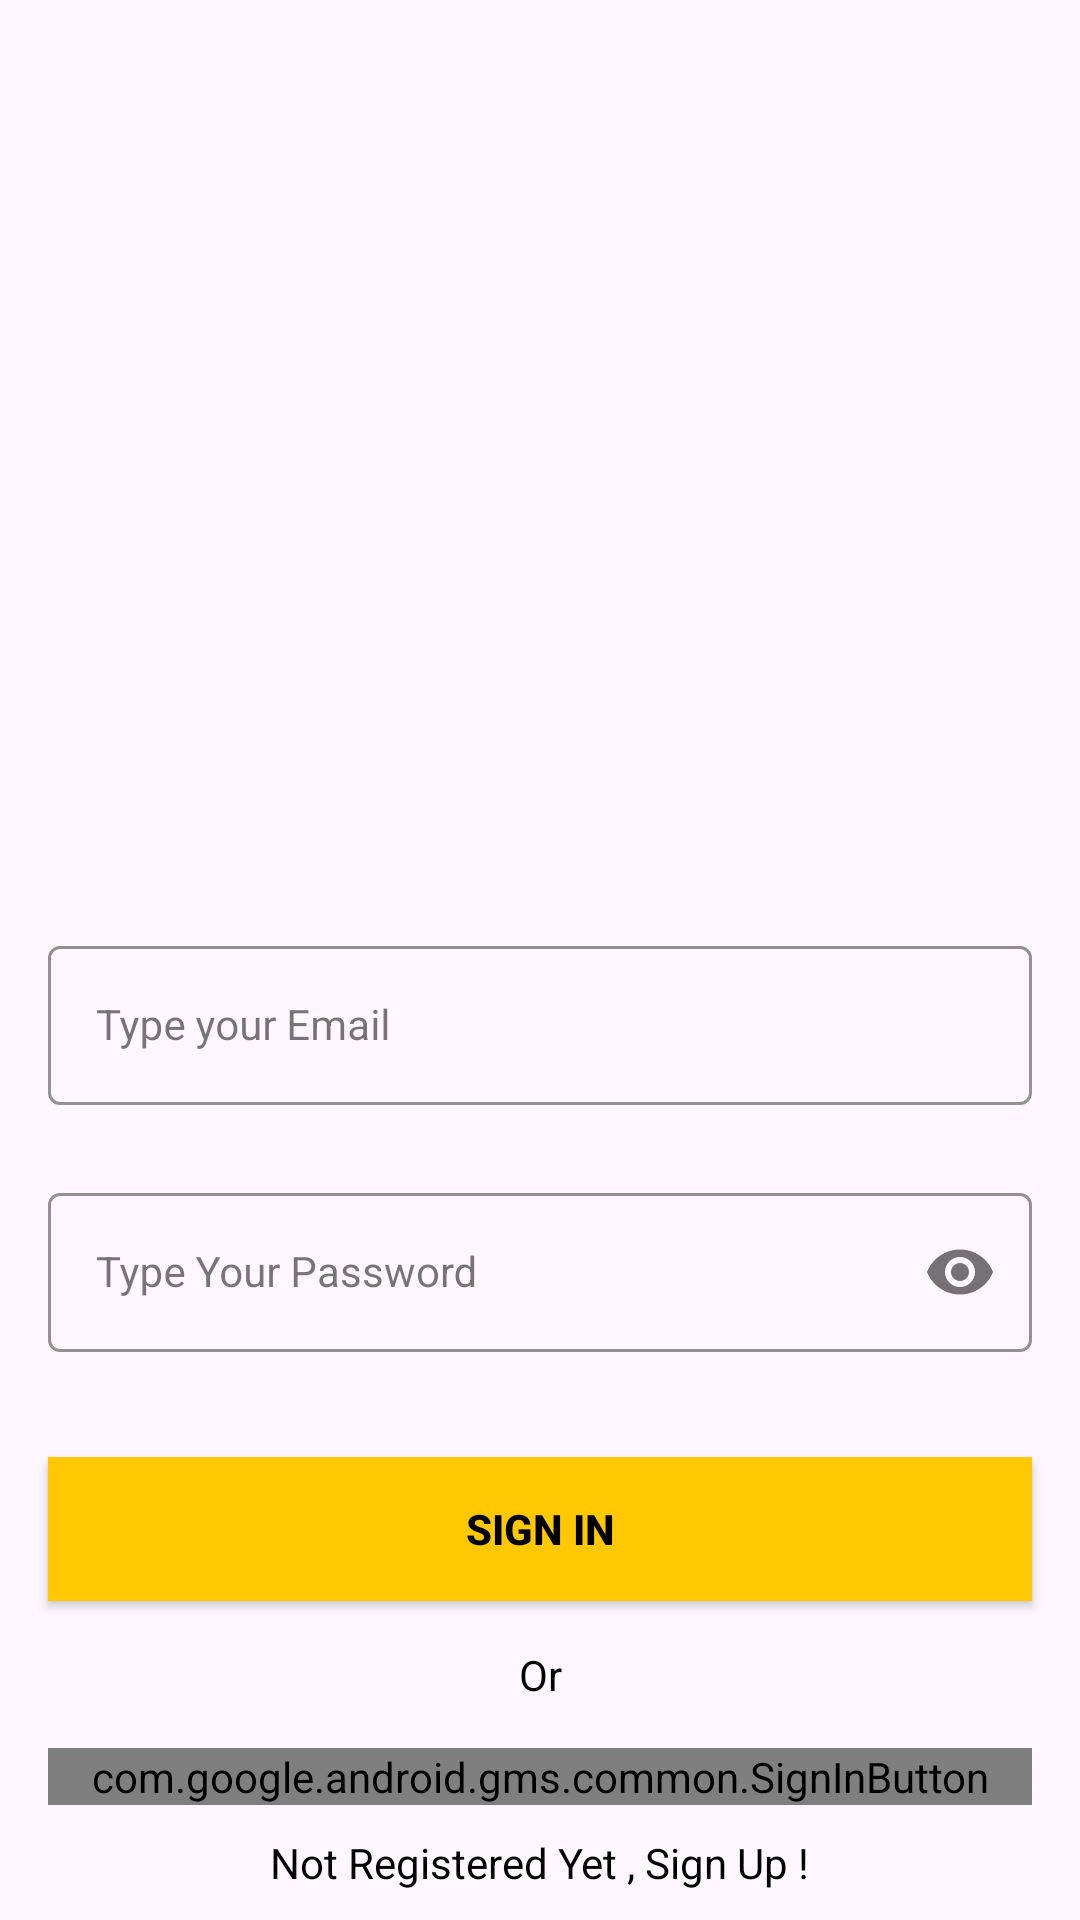

Reconstruct the res/layout file that produces this screen, plus the resources it refers to.
<!-- AndroidManifest.xml: application theme Theme.MediApp -->
<!-- res/layout/activity_sign_in.xml -->
<?xml version="1.0" encoding="utf-8"?>
<androidx.constraintlayout.widget.ConstraintLayout xmlns:android="http://schemas.android.com/apk/res/android"
    xmlns:app="http://schemas.android.com/apk/res-auto"
    xmlns:tools="http://schemas.android.com/tools"
    android:layout_width="match_parent"
    android:layout_height="match_parent"
    android:background="@drawable/signin_screen"
    tools:context=".view.SignInActivity">

    <com.google.android.material.textfield.TextInputLayout
        android:id="@+id/emailLayout"
        style="@style/LoginTextInputOuterFieldStyle"
        android:layout_width="match_parent"
        android:layout_height="wrap_content"
        android:layout_marginHorizontal="16dp"
        android:layout_marginTop="310dp"
        app:boxStrokeColor="@color/yellow"
        app:hintTextColor="@color/yellow"
        app:layout_constraintEnd_toEndOf="parent"
        app:layout_constraintHorizontal_bias="0.5"
        app:layout_constraintStart_toStartOf="parent"
        app:layout_constraintTop_toTopOf="parent">

        <com.google.android.material.textfield.TextInputEditText
            android:id="@+id/emailEt"
            style="@style/LoginTextInputInnerFieldStyle"
            android:layout_width="match_parent"
            android:layout_height="wrap_content"
            android:hint="Type your Email"
            android:inputType="textEmailAddress" />
    </com.google.android.material.textfield.TextInputLayout>

    <com.google.android.material.textfield.TextInputLayout
        android:id="@+id/passwordLayout"
        style="@style/LoginTextInputOuterFieldStyle"
        android:layout_width="match_parent"
        android:layout_height="wrap_content"
        android:layout_marginHorizontal="16dp"
        android:layout_marginTop="24dp"
        app:boxStrokeColor="@color/yellow"
        app:hintTextColor="@color/yellow"
        app:layout_constraintEnd_toEndOf="parent"
        app:layout_constraintHorizontal_bias="0.5"
        app:layout_constraintStart_toStartOf="parent"
        app:layout_constraintTop_toBottomOf="@id/emailLayout"
        app:passwordToggleEnabled="true">

        <com.google.android.material.textfield.TextInputEditText
            android:id="@+id/passET"
            style="@style/LoginTextInputInnerFieldStyle"
            android:layout_width="match_parent"
            android:layout_height="wrap_content"
            android:hint="Type Your Password"
            android:inputType="textPassword" />

    </com.google.android.material.textfield.TextInputLayout>
    <androidx.appcompat.widget.AppCompatButton
        android:id="@+id/login_button"
        android:layout_width="0dp"
        android:layout_height="wrap_content"
        android:layout_marginHorizontal="16dp"
        android:background="@color/yellow"
        android:text="Sign In"
        android:textColor="@color/black"
        android:textStyle="bold"
        android:layout_marginTop="35dp"
        app:layout_constraintEnd_toEndOf="parent"
        app:layout_constraintHorizontal_bias="0.5"
        app:layout_constraintStart_toStartOf="parent"
        app:layout_constraintTop_toBottomOf="@+id/passwordLayout" />

    <TextView
        android:id="@+id/or_text"
        android:layout_width="wrap_content"
        android:layout_height="wrap_content"
        android:textColor="@color/black"
        android:text="Or"
        android:layout_marginTop="15dp"
        app:layout_constraintEnd_toEndOf="parent"
        app:layout_constraintStart_toStartOf="parent"
        app:layout_constraintTop_toBottomOf="@+id/login_button" />

    <com.google.android.gms.common.SignInButton
        android:id="@+id/sign_in_button"
        android:layout_width="0dp"
        android:layout_height="wrap_content"
        android:layout_marginHorizontal="16dp"
        android:layout_marginTop="15dp"
        app:layout_constraintEnd_toEndOf="parent"
        app:layout_constraintHorizontal_bias="0.5"
        app:layout_constraintStart_toStartOf="parent"
        app:layout_constraintTop_toBottomOf="@+id/or_text"/>

    <TextView
        android:id="@+id/signup_textView"
        android:layout_width="wrap_content"
        android:layout_height="wrap_content"
        android:textColor="@color/black"
        android:text="Not Registered Yet , Sign Up !"
        app:layout_constraintBottom_toBottomOf="parent"
        app:layout_constraintEnd_toEndOf="parent"
        app:layout_constraintHorizontal_bias="0.5"
        app:layout_constraintStart_toStartOf="parent"
        app:layout_constraintTop_toBottomOf="@+id/sign_in_button" />

</androidx.constraintlayout.widget.ConstraintLayout>
<!-- resources referenced by this layout -->
<resources>
  <color name="black">#FF000000</color>
  <color name="yellow">#FFC801</color>
  <style name="LoginTextInputInnerFieldStyle" parent="Widget.MaterialComponents.TextInputLayout.OutlinedBox">
          <item name="android:layout_width">match_parent</item>
          <item name="android:layout_height">wrap_content</item>
          <item name="android:textColor">@color/black</item>
          <item name="android:textColorHint">@color/black</item>
          <item name="android:maxLines">1</item>
          <item name="android:textSize">14sp</item>
          <item name="android:singleLine">true</item>
      </style>
  <style name="LoginTextInputOuterFieldStyle" parent="Widget.MaterialComponents.TextInputLayout.OutlinedBox">
          <item name="android:layout_width">match_parent</item>
          <item name="android:layout_height">wrap_content</item>
          <item name="android:layout_marginTop">15dp</item>
          <item name="android:layout_marginBottom">15dp</item>
      </style>
  <style name="Theme.MediApp" parent="Base.Theme.MediApp" />
  <style name="Base.Theme.MediApp" parent="Theme.Material3.DayNight.NoActionBar">
          
          <item name="colorPrimary">@color/purple_500</item>
          <item name="colorPrimaryVariant">@color/purple_700</item>
          <item name="colorOnPrimary">@color/white</item>
          
          <item name="colorSecondary">@color/teal_200</item>
          <item name="colorSecondaryVariant">@color/teal_700</item>
          <item name="colorOnSecondary">@color/black</item>
          
          <item name="android:statusBarColor" tools:targetApi="l">@color/yellow</item>
          
      </style>
  <color name="purple_500">#FFC801</color>
  <color name="purple_700">#FFC801</color>
  <color name="white">#FFFFFFFF</color>
  <color name="teal_200">#FF03DAC5</color>
  <color name="teal_700">#FF018786</color>
</resources>
